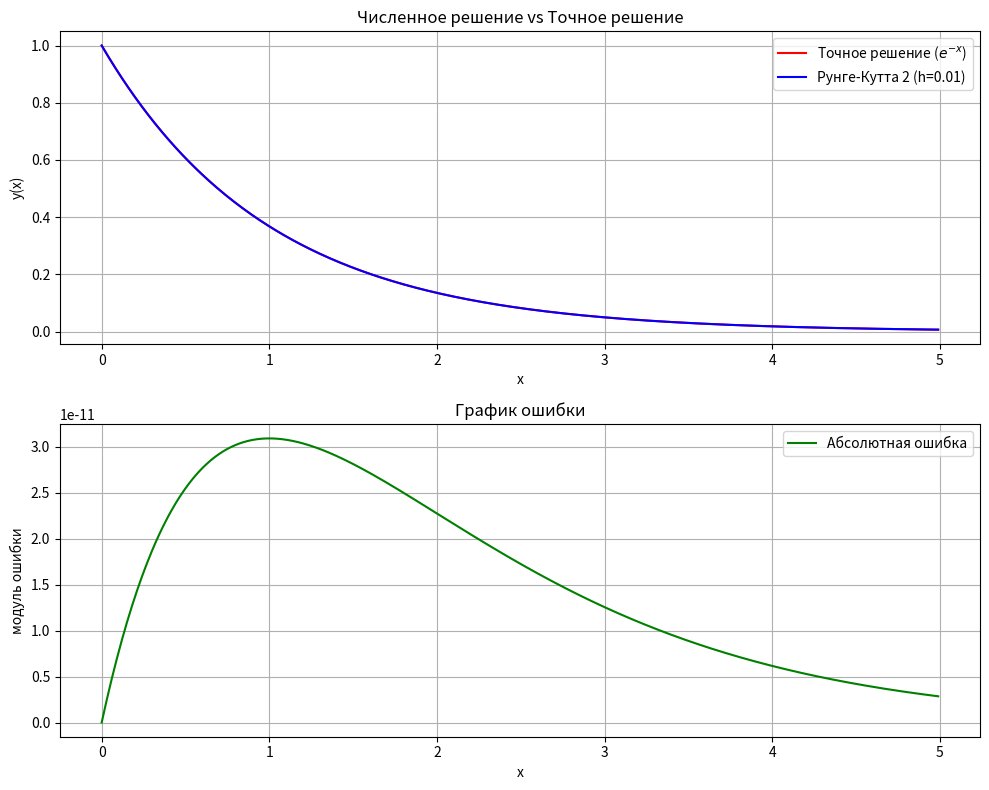

Recreate this plot in Python.
import numpy as np
import matplotlib.pyplot as plt

def f(x,y):
    """
    Данная функция
    """
    return -y

def RK4(x_k, y_k, h):
    K1 = f(x_k, y_k)
    K2 = f(x_k + h/2, y_k + h/2 * K1)
    K3 = f(x_k + h/2, y_k + h/2 * K2)
    K4 = f(x_k + h, y_k + h * K3)
    return y_k + h/6 * (K1 + 2*K2 + 2*K3 + K4)


h = 10 ** (-2)           # шаг
x = np.arange(0, 5, h)  # массив x с шагом h
y = np.zeros_like(x)     # массив y
e = np.exp(-x)
y[0] = 1

for i in range(1, len(x)):
    y[i] = RK4(x[i - 1], y[i - 1], h)
error = np.abs(y - e)  # Ошибка в узлах сетки
# Создаем окно с двумя subplots
fig, (ax1, ax2) = plt.subplots(2, 1, figsize=(10, 8))

# График численного и точного решения
ax1.plot(x, e, color = "red", label='Точное решение ($e^{-x}$)')
ax1.plot(x, y, color = "blue", label=f'Рунге-Кутта 2 (h={h})')
ax1.set_xlabel('x')
ax1.set_ylabel('y(x)')
ax1.legend()
ax1.grid()
ax1.set_title('Численное решение vs Точное решение')

# График ошибки
ax2.plot(x, error, 'g', label='Абсолютная ошибка')
ax2.set_xlabel('x')
ax2.set_ylabel('модуль ошибки')
ax2.legend()
ax2.grid()
ax2.set_title('График ошибки')

plt.tight_layout()  # Чтобы графики не перекрывались
plt.show()
